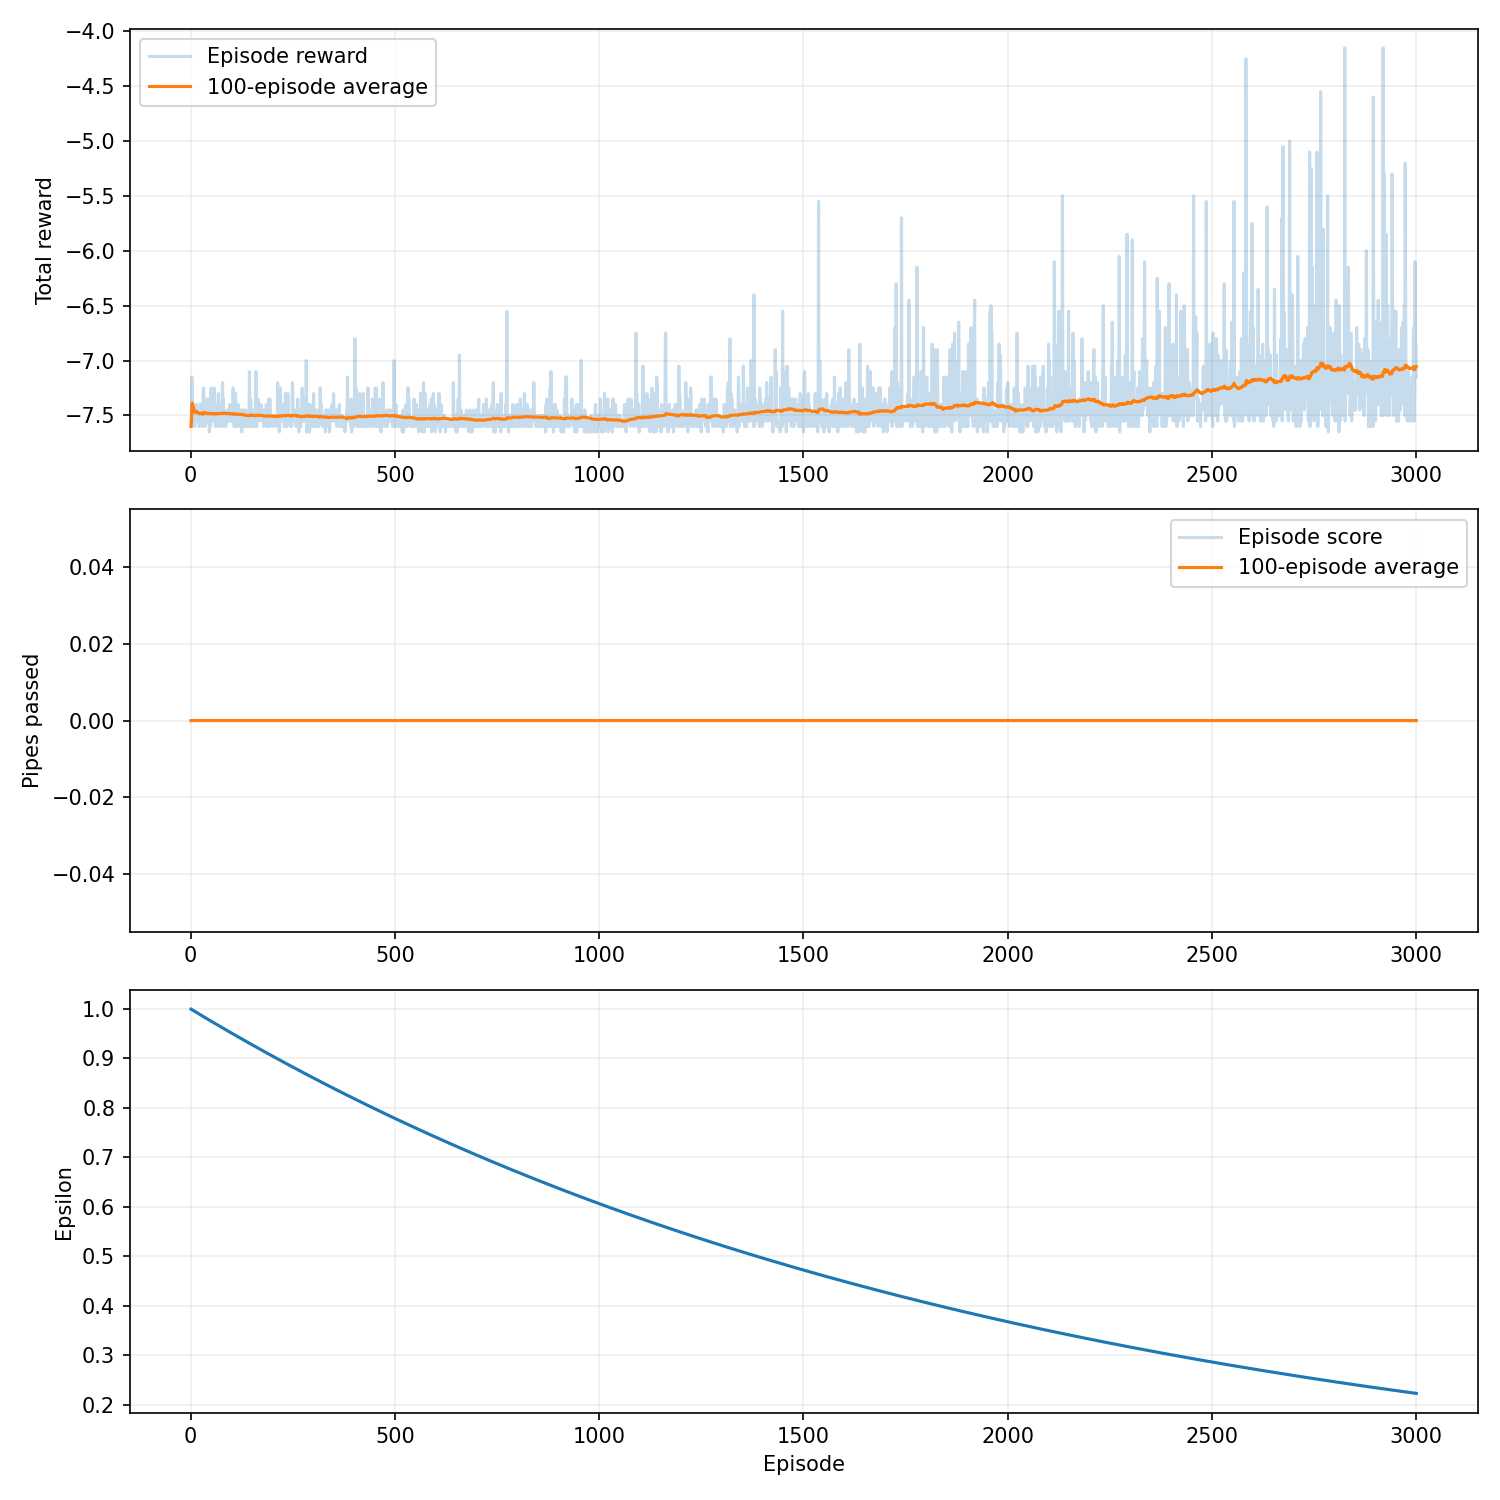

Source data for this figure (header and first rows):
episode, seed, score, reward, epsilon, rolling_average, steps, reason, training_seconds
1, 424242, 0, -7.6, 0.9995, 0.0, 49, collision, 0.01691
2, 424243, 0, -7.5, 0.999, 0.0, 51, collision, 0.02261
3, 424244, 0, -7.15, 0.9985, 0.0, 58, collision, 0.02752
4, 424245, 0, -7.3, 0.998, 0.0, 55, collision, 0.03386
5, 424246, 0, -7.5, 0.9975, 0.0, 51, collision, 0.03748
6, 424247, 0, -7.45, 0.997, 0.0, 52, collision, 0.04106
7, 424248, 0, -7.5, 0.9965, 0.0, 51, collision, 0.0449
8, 424249, 0, -7.55, 0.996, 0.0, 50, collision, 0.05149
9, 424250, 0, -7.55, 0.9955, 0.0, 50, collision, 0.05534
10, 424251, 0, -7.6, 0.995, 0.0, 49, collision, 0.05855
11, 424252, 0, -7.45, 0.9945, 0.0, 52, collision, 0.06171
12, 424253, 0, -7.5, 0.994, 0.0, 51, collision, 0.06722
13, 424254, 0, -7.4, 0.9935, 0.0, 53, collision, 0.07026
14, 424255, 0, -7.55, 0.993, 0.0, 50, collision, 0.07293
15, 424256, 0, -7.4, 0.9925, 0.0, 53, collision, 0.07576
16, 424257, 0, -7.55, 0.992, 0.0, 50, collision, 0.07935
17, 424258, 0, -7.45, 0.9915, 0.0, 52, collision, 0.082
18, 424259, 0, -7.5, 0.991, 0.0, 51, collision, 0.08443
19, 424260, 0, -7.55, 0.9905, 0.0, 50, collision, 0.08684
20, 424261, 0, -7.5, 0.99, 0.0, 51, collision, 0.08925
21, 424262, 0, -7.6, 0.9896, 0.0, 49, collision, 0.09128
22, 424263, 0, -7.5, 0.9891, 0.0, 51, collision, 0.09332
23, 424264, 0, -7.5, 0.9886, 0.0, 51, collision, 0.09542
24, 424265, 0, -7.4, 0.9881, 0.0, 53, collision, 0.09813
25, 424266, 0, -7.4, 0.9876, 0.0, 53, collision, 0.1003
26, 424267, 0, -7.5, 0.9871, 0.0, 51, collision, 0.1019
27, 424268, 0, -7.5, 0.9866, 0.0, 51, collision, 0.104
28, 424269, 0, -7.6, 0.9861, 0.0, 49, collision, 0.1058
29, 424270, 0, -7.6, 0.9856, 0.0, 49, collision, 0.1075
30, 424271, 0, -7.5, 0.9851, 0.0, 51, collision, 0.11
31, 424272, 0, -7.25, 0.9846, 0.0, 56, collision, 0.112
32, 424273, 0, -7.25, 0.9841, 0.0, 56, collision, 0.114
33, 424274, 0, -7.45, 0.9836, 0.0, 52, collision, 0.116
34, 424275, 0, -7.5, 0.9831, 0.0, 51, collision, 0.1175
35, 424276, 0, -7.6, 0.9826, 0.0, 49, collision, 0.119
36, 424277, 0, -7.5, 0.9822, 0.0, 51, collision, 0.1206
37, 424278, 0, -7.5, 0.9817, 0.0, 51, collision, 0.1223
38, 424279, 0, -7.55, 0.9812, 0.0, 50, collision, 0.1237
39, 424280, 0, -7.5, 0.9807, 0.0, 51, collision, 0.1252
40, 424281, 0, -7.55, 0.9802, 0.0, 50, collision, 0.1263
41, 424282, 0, -7.35, 0.9797, 0.0, 54, collision, 0.1274
42, 424283, 0, -7.4, 0.9792, 0.0, 53, collision, 0.1289
43, 424284, 0, -7.55, 0.9787, 0.0, 50, collision, 0.1306
44, 424285, 0, -7.5, 0.9782, 0.0, 51, collision, 0.1322
45, 424286, 0, -7.55, 0.9777, 0.0, 50, collision, 0.1335
46, 424287, 0, -7.65, 0.9773, 0.0, 48, collision, 0.1352
47, 424288, 0, -7.35, 0.9768, 0.0, 54, collision, 0.1367
48, 424289, 0, -7.55, 0.9763, 0.0, 50, collision, 0.1383
49, 424290, 0, -7.6, 0.9758, 0.0, 49, collision, 0.1396
50, 424291, 0, -7.25, 0.9753, 0.0, 56, collision, 0.1412
51, 424292, 0, -7.55, 0.9748, 0.0, 50, collision, 0.1427
52, 424293, 0, -7.5, 0.9743, 0.0, 51, collision, 0.1446
53, 424294, 0, -7.5, 0.9738, 0.0, 51, collision, 0.1461
54, 424295, 0, -7.5, 0.9734, 0.0, 51, collision, 0.1475
55, 424296, 0, -7.55, 0.9729, 0.0, 50, collision, 0.1487
56, 424297, 0, -7.5, 0.9724, 0.0, 51, collision, 0.15
57, 424298, 0, -7.55, 0.9719, 0.0, 50, collision, 0.1512
58, 424299, 0, -7.25, 0.9714, 0.0, 56, collision, 0.1528
59, 424300, 0, -7.5, 0.9709, 0.0, 51, collision, 0.1546
60, 424301, 0, -7.55, 0.9704, 0.0, 50, collision, 0.1557
... 2,940 more rows
